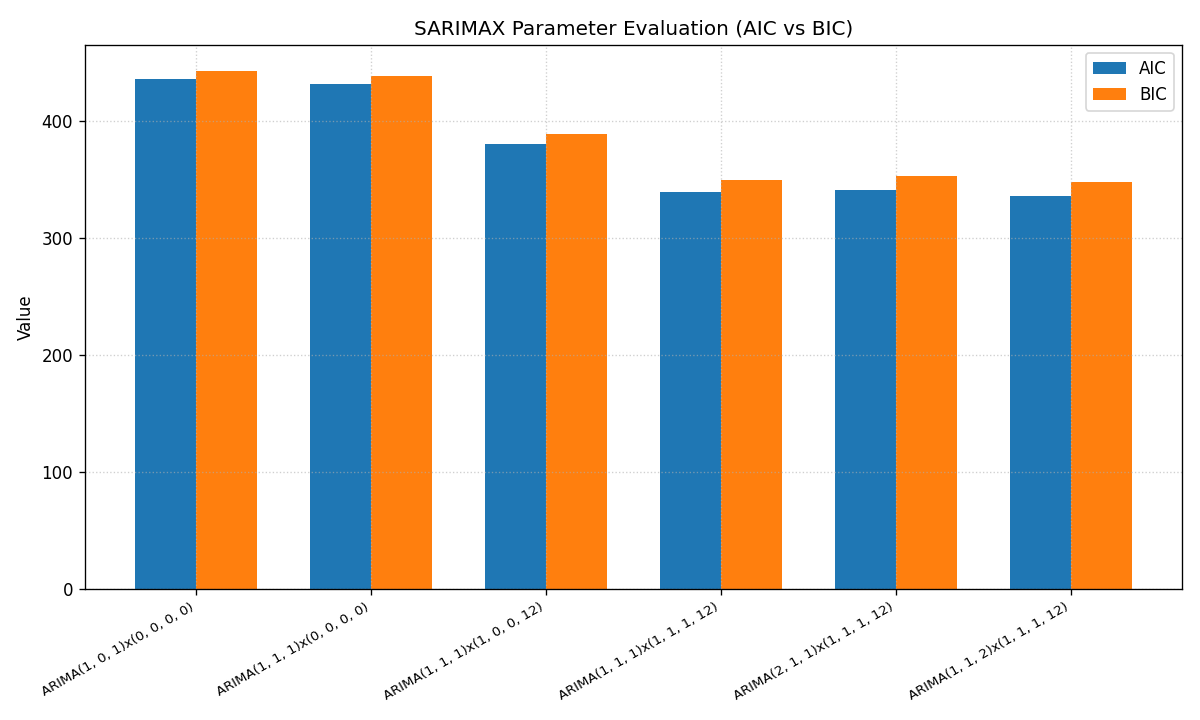

The data file committed next to this chart (first rows):
label, order, seasonal, aic, bic
ARIMA(1, 0, 1)x(0, 0, 0, 0), (1, 0, 1), (0, 0, 0, 0), 435.8, 442.9
ARIMA(1, 1, 1)x(0, 0, 0, 0), (1, 1, 1), (0, 0, 0, 0), 431.6, 438.7
ARIMA(1, 1, 1)x(1, 0, 0, 12), (1, 1, 1), (1, 0, 0, 12), 380, 388.8
ARIMA(1, 1, 1)x(1, 1, 1, 12), (1, 1, 1), (1, 1, 1, 12), 339.3, 349.2
ARIMA(2, 1, 1)x(1, 1, 1, 12), (2, 1, 1), (1, 1, 1, 12), 341.2, 353.2
ARIMA(1, 1, 2)x(1, 1, 1, 12), (1, 1, 2), (1, 1, 1, 12), 336, 347.9
